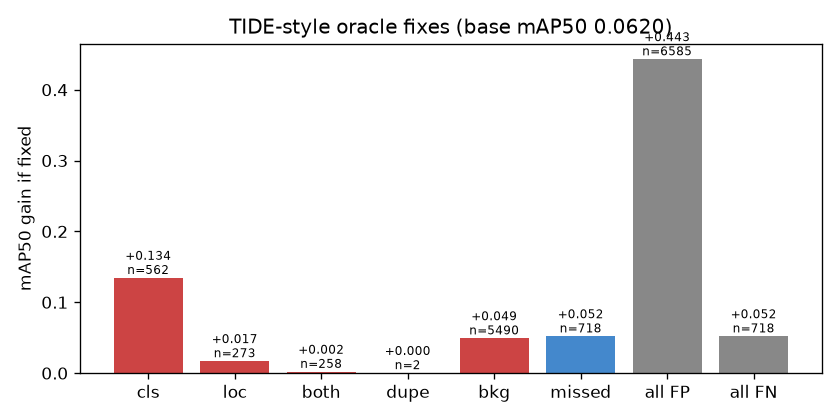

Source data for this figure (header and first rows):
fix, n_errors, mAP50, dAP50, AP50 Cargo Truck, AP50 Truck w/Box, AP50 Truck w/Flatbed, AP50 Truck Tractor, AP50 Truck w/Liquid
none (base), 0, 0.06196, 0.0, 0.06241, 0.1149, 0.03667, 0.01782, 0.07797
cls, 562, 0.1963, 0.1343, 0.1529, 0.229, 0.1337, 0.1324, 0.3334
loc, 273, 0.07878, 0.01682, 0.09596, 0.1503, 0.0452, 0.02442, 0.07797
both, 258, 0.06374, 0.001782, 0.06367, 0.1191, 0.03864, 0.01911, 0.07823
dupe, 2, 0.06197, 1.3717839493831985e-05, 0.06247, 0.1149, 0.03667, 0.01782, 0.07797
bkg, 5490, 0.111, 0.04904, 0.1479, 0.1958, 0.07931, 0.02921, 0.1028
missed, 718, 0.1138, 0.05186, 0.1187, 0.1843, 0.06466, 0.05052, 0.151
all FP, 6585, 0.505, 0.443, 0.5149, 0.6139, 0.5644, 0.3267, 0.505
all FN, 718, 0.1138, 0.05186, 0.1187, 0.1843, 0.06466, 0.05052, 0.151
